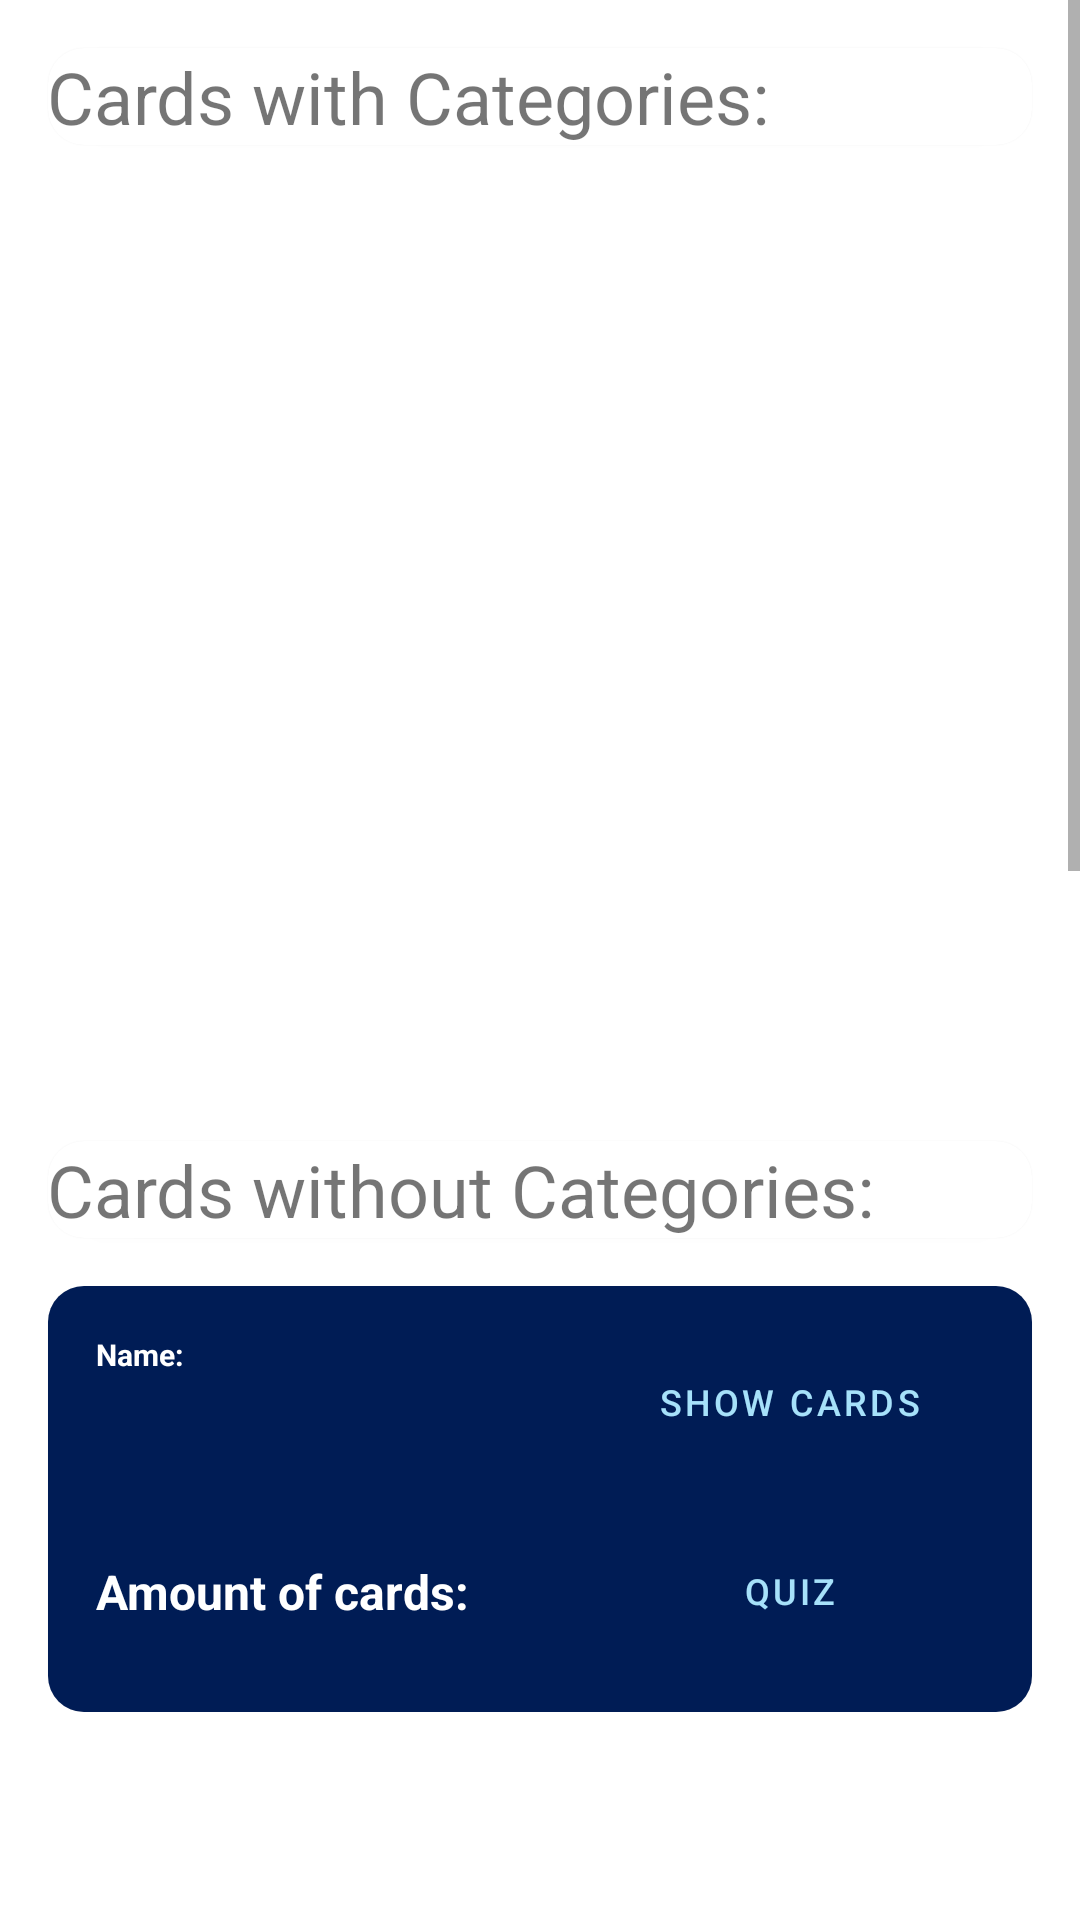

Produce the Android XML layout that renders to this screen, including the resource entries it uses.
<!-- AndroidManifest.xml: application theme Theme.IndexCards -->
<!-- res/layout/fragment_show_card_categories.xml -->
<?xml version="1.0" encoding="utf-8"?>
<RelativeLayout xmlns:android="http://schemas.android.com/apk/res/android"
    xmlns:app="http://schemas.android.com/apk/res-auto"
    xmlns:tools="http://schemas.android.com/tools"
    android:layout_width="match_parent"
    android:layout_height="match_parent">

    <ScrollView
        android:layout_width="match_parent"
        android:layout_height="match_parent">

        <LinearLayout
            android:layout_width="match_parent"
            android:layout_height="match_parent"
            android:orientation="vertical"
            tools:context=".ui.ShowIndexCardCategoriesFrg">

            <com.google.android.material.card.MaterialCardView
                android:id="@+id/cV_indexCardCategories_header"
                android:layout_width="match_parent"
                android:layout_height="wrap_content"
                android:layout_margin="@dimen/appMargin"
                android:padding="@dimen/grid_0_5"
                android:shape="ring"
                app:cardCornerRadius="12dp">

                <TextView
                    android:id="@+id/tv_CardsWithCategoryLbl"
                    android:layout_width="match_parent"
                    android:layout_height="wrap_content"
                    android:padding="@dimen/grid_0_5"
                    android:text="Cards with Categories:"
                    android:textSize="24sp"></TextView>

            </com.google.android.material.card.MaterialCardView>

            <androidx.recyclerview.widget.RecyclerView
                android:id="@+id/rV_showIndexCardsWithCategories"
                android:layout_width="match_parent"
                android:layout_height="300dp"
                android:layout_weight="0.5"
                android:scrollbars="vertical"
                app:layout_constraintBottom_toBottomOf="parent"
                app:layout_constraintEnd_toEndOf="parent"
                app:layout_constraintStart_toStartOf="parent"
                app:layout_constraintTop_toTopOf="parent" />


            <com.google.android.material.card.MaterialCardView
                android:id="@+id/cV_indexCardWithoutCategoires_header"
                android:layout_width="match_parent"
                android:layout_height="wrap_content"
                android:layout_margin="16dp"
                android:padding="@dimen/grid_0_5"
                android:shape="ring"
                app:cardCornerRadius="12dp">

                <TextView
                    android:id="@+id/tv_CardsWithOutCategoryLbl"
                    android:layout_width="match_parent"
                    android:layout_height="wrap_content"
                    android:layout_marginTop="@dimen/grid_0_5"
                    android:backgroundTint="@color/colorPrimary_darktheme"
                    android:padding="@dimen/grid_0_5"
                    android:text="Cards without Categories:"
                    android:textSize="24sp">

                </TextView>

            </com.google.android.material.card.MaterialCardView>

            <include layout="@layout/item_indexcardcategory" />

            <androidx.viewpager2.widget.ViewPager2
                android:id="@+id/vp2_lastInsertedCards"
                android:layout_width="match_parent"
                android:layout_height="840dp"
                android:layout_weight="2" />

        </LinearLayout>
    </ScrollView>
</RelativeLayout>
<!-- res/layout/item_indexcardcategory.xml (included above) -->
<?xml version="1.0" encoding="utf-8"?>
<androidx.constraintlayout.widget.ConstraintLayout xmlns:android="http://schemas.android.com/apk/res/android"
    xmlns:app="http://schemas.android.com/apk/res-auto"
    xmlns:tools="http://schemas.android.com/tools"
    android:layout_width="match_parent"
    android:layout_height="wrap_content"
    android:layout_marginTop="@dimen/grid_0_5">

    <com.google.android.material.card.MaterialCardView
        android:id="@+id/cV_indexCard_answer"
        android:layout_width="match_parent"
        android:layout_height="wrap_content"
        android:layout_marginStart="16dp"
        android:layout_marginEnd="16dp"
        android:layout_weight="2"
        android:shape="ring"
        app:cardCornerRadius="12dp"
        app:layout_constraintBottom_toBottomOf="parent"
        app:layout_constraintEnd_toEndOf="parent"
        app:layout_constraintStart_toStartOf="parent"
        app:layout_constraintTop_toTopOf="parent">

        <androidx.cardview.widget.CardView
            android:layout_width="match_parent"
            android:layout_height="wrap_content"
            android:backgroundTint="@color/colorPrimary_darktheme"
            android:paddingBottom="@dimen/grid_0_5"
            app:layout_constraintEnd_toEndOf="parent"
            app:layout_constraintStart_toStartOf="parent"
            app:layout_constraintTop_toTopOf="parent">


            <androidx.constraintlayout.widget.ConstraintLayout
                android:layout_width="match_parent"
                android:layout_height="wrap_content"
                android:backgroundTint="@color/colorPrimary_darktheme">

                <TextView
                    android:id="@+id/tV_CategoryNameLbl"
                    style="@style/LabelText"
                    android:layout_width="wrap_content"
                    android:layout_height="wrap_content"
                    android:layout_marginStart="16dp"
                    android:layout_marginTop="16dp"
                    android:text="@string/lbl_name"
                    android:textSize="10sp"
                    app:layout_constraintStart_toStartOf="parent"
                    app:layout_constraintTop_toTopOf="parent"></TextView>

                <TextView
                    android:id="@+id/tV_CategoryNameValue"
                    android:layout_width="wrap_content"
                    android:layout_height="wrap_content"
                    android:layout_marginStart="16dp"
                    android:textSize="34sp"
                    app:layout_constraintStart_toStartOf="parent"
                    app:layout_constraintTop_toBottomOf="@+id/tV_CategoryNameLbl"></TextView>


                <Button
                    android:id="@+id/btn_showCards"
                    style="?materialButtonOutlinedStyle"
                    android:layout_width="130dp"
                    android:layout_height="45dp"
                    android:layout_marginTop="16dp"
                    android:layout_marginEnd="16dp"
                    android:text="Show Cards"
                    android:textColor="@color/colorSecondary_darktheme"
                    android:textSize="12sp"
                    app:iconTint="@color/colorSecondary_darktheme"
                    app:layout_constraintEnd_toEndOf="parent"
                    app:layout_constraintTop_toTopOf="parent"></Button>

                <TextView
                    android:id="@+id/tV_AmountOfCardsLbl"
                    style="@style/LabelText"
                    android:layout_width="wrap_content"
                    android:layout_height="wrap_content"
                    android:layout_marginStart="16dp"
                    android:layout_marginTop="16dp"
                    android:text="Amount of cards:"
                    android:textSize="16sp"
                    app:layout_constraintStart_toStartOf="parent"
                    app:layout_constraintTop_toBottomOf="@+id/tV_CategoryNameValue"></TextView>

                <TextView
                    android:id="@+id/tV_AmountOfCardsValue"
                    android:layout_width="wrap_content"
                    android:layout_height="wrap_content"
                    android:layout_marginStart="8dp"
                    android:textSize="16sp"
                    app:layout_constraintBottom_toBottomOf="@+id/tV_AmountOfCardsLbl"
                    app:layout_constraintStart_toEndOf="@+id/tV_AmountOfCardsLbl"
                    app:layout_constraintTop_toTopOf="@+id/tV_AmountOfCardsLbl"></TextView>

                <Button
                    android:id="@+id/btn_playQuiz"
                    style="?materialButtonOutlinedStyle"
                    android:layout_width="130dp"
                    android:layout_height="49dp"
                    android:layout_marginTop="16dp"
                    android:layout_marginEnd="16dp"
                    android:layout_marginBottom="16dp"
                    android:text="Quiz"
                    android:textColor="@color/colorSecondary_darktheme"
                    android:textSize="12sp"
                    app:iconTint="@color/colorSecondary_darktheme"
                    app:layout_constraintBottom_toBottomOf="parent"
                    app:layout_constraintEnd_toEndOf="parent"
                    app:layout_constraintTop_toBottomOf="@+id/btn_showCards"></Button>
            </androidx.constraintlayout.widget.ConstraintLayout>


        </androidx.cardview.widget.CardView>
    </com.google.android.material.card.MaterialCardView>
</androidx.constraintlayout.widget.ConstraintLayout>
<!-- resources referenced by this layout -->
<resources>
  <color name="colorPrimary_darktheme">#001c55</color>
  <color name="colorSecondary_darktheme">#a6e1fa</color>
  <dimen name="appMargin">16dp</dimen>
  <string name="lbl_name">Name:</string>
  <style name="LabelText" parent="@android:style/TextAppearance">
          <item name="android:textSize">12sp</item>
          <item name="android:textStyle">bold</item>
          <item name="android:textColor">@color/white</item>
      </style>
  <style name="Theme.IndexCards" parent="Theme.MaterialComponents.DayNight.DarkActionBar">
          
          <item name="colorPrimary">#AFAEAC</item>
          <item name="colorPrimaryVariant">#737372</item>
          <item name="colorOnPrimary">@color/black</item>
          
          <item name="colorSecondary">@android:color/holo_red_light</item>
          <item name="colorSecondaryVariant">@android:color/holo_red_dark</item>
          <item name="colorOnSecondary">@color/black</item>
          
          <item name="android:statusBarColor" tools:targetApi="l">?attr/colorPrimaryVariant</item>
          
          <item name="android:windowAnimationStyle">@style/dlgAnimation</item>
  
      </style>
  a
  <color name="white">#FFFFFFFF</color>
  <color name="black">#FF000000</color>
  <style name="dlgAnimation">
          <item name="android:windowEnterAnimation">@android:anim/fade_in</item>
          <item name="android:windowExitAnimation">@android:anim/fade_out</item>
  
      </style>
</resources>
